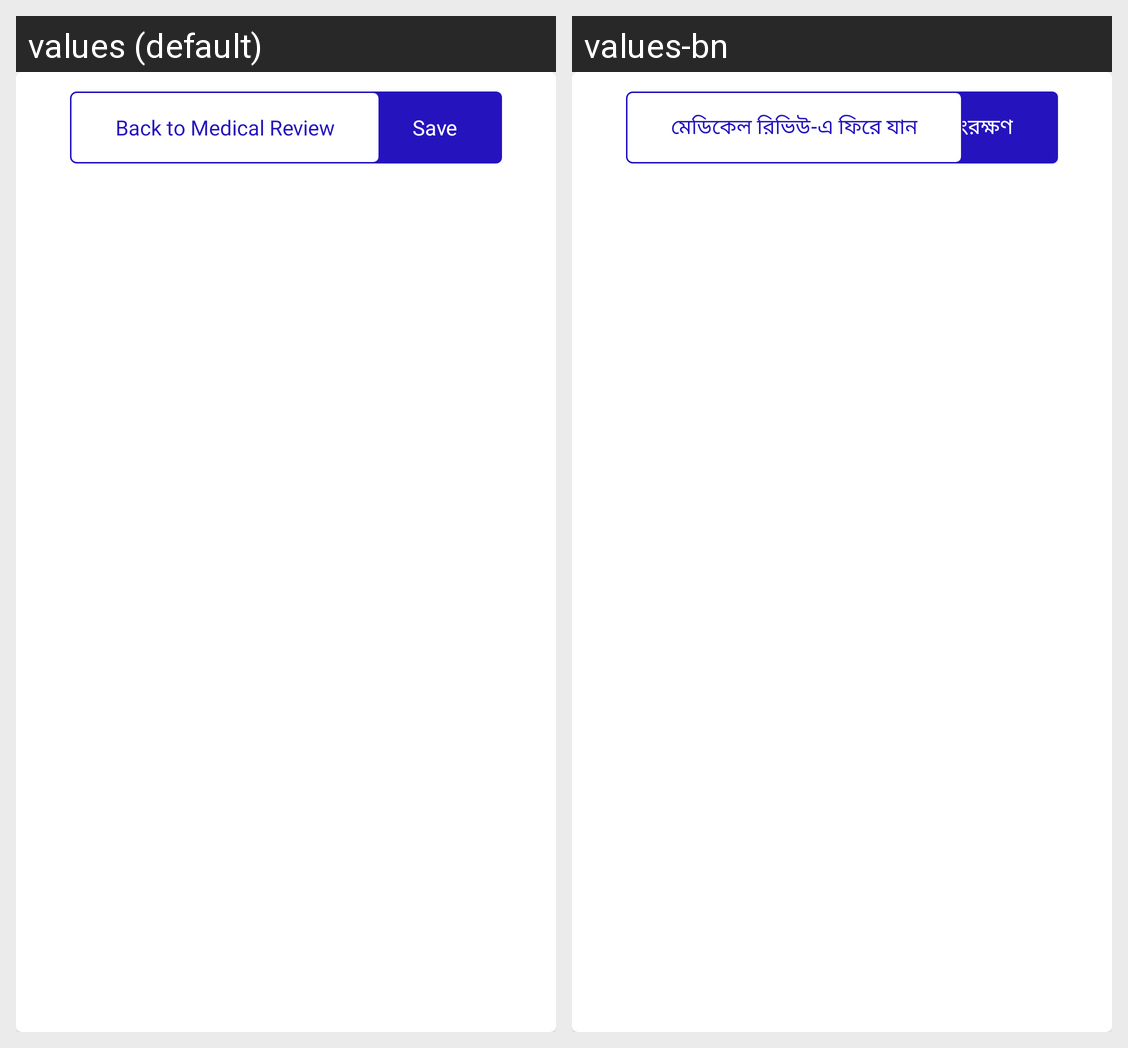

The same Android screen rendered under two of its app's locales, left to right. List the strings drawn on it with the default value and each locale's translation.
Android screen res/layout/footer_medical_review.xml rendered under 2 locales, left to right: values (default), values-bn. Device: Nexus 5 (rendered at 1080×1920; each locale shown at half size, 540×960, under a caption strip naming it); theme Theme.NCDMergerandroid.
Strings drawn on this screen, with the default value and each locale's value (text and hints the layout hard-codes, and strings that could not be matched under every locale, appear in the picture but are not listed):

save
  values: Save
  values-bn: সংরক্ষণ

back_to_medical_review
  values: Back to Medical Review
  values-bn: মেডিকেল রিভিউ-এ ফিরে যান
